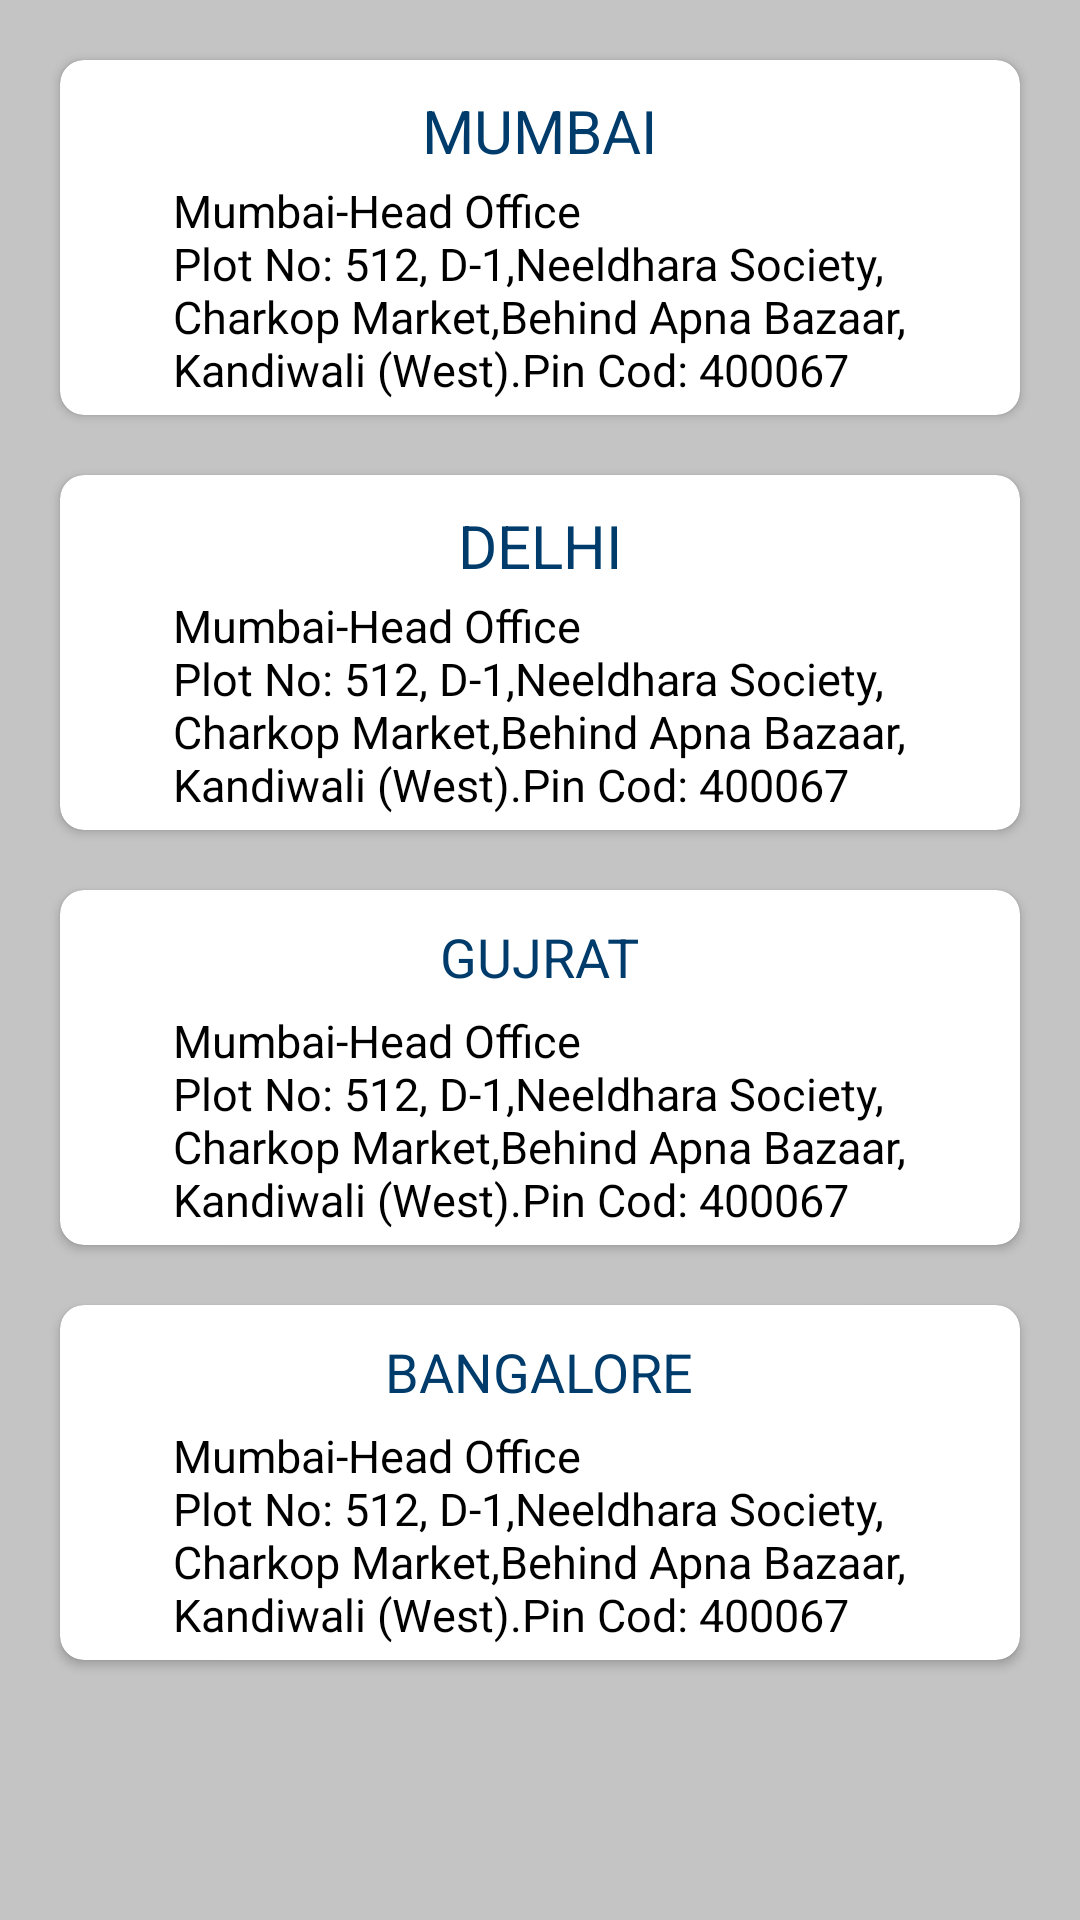

The Android layout XML behind this screen, and the referenced resources:
<!-- AndroidManifest.xml: application theme AppTheme -->
<!-- res/layout/fragment_location.xml -->
<?xml version="1.0" encoding="utf-8"?>
<LinearLayout xmlns:android="http://schemas.android.com/apk/res/android"
    xmlns:app="http://schemas.android.com/apk/res-auto"
    xmlns:tools="http://schemas.android.com/tools"
    android:layout_width="match_parent"
    android:layout_height="match_parent"
    android:background="@color/grey"
    android:orientation="vertical"
    tools:context=".Fragment.LocationFragment">

    <android.support.v4.widget.NestedScrollView
        android:layout_width="match_parent"
        android:layout_height="match_parent">

        <LinearLayout
            android:layout_width="match_parent"
            android:layout_height="wrap_content"
            android:orientation="vertical">

            <android.support.v7.widget.CardView
                android:layout_width="match_parent"
                android:layout_height="wrap_content"
                android:layout_marginStart="20dp"
                android:layout_marginTop="20dp"
                android:layout_marginEnd="20dp"
                android:layout_marginBottom="10dp"
                app:cardCornerRadius="8dp"
                app:cardElevation="2dp">

                <TextView
                    android:layout_width="wrap_content"
                    android:layout_height="wrap_content"
                    android:layout_gravity="center_horizontal"
                    android:layout_margin="10dp"
                    android:text="MUMBAI"
                    android:textColor="@color/colorPrimaryDark"
                    android:textSize="20sp" />

                <TextView
                    android:layout_width="wrap_content"
                    android:layout_height="wrap_content"
                    android:layout_gravity="center_horizontal"
                    android:layout_marginStart="20dp"
                    android:layout_marginTop="40dp"
                    android:layout_marginEnd="20dp"
                    android:layout_marginBottom="5dp"
                    android:text="@string/str_address"
                    android:textColor="@color/black"
                    android:textSize="15sp" />

            </android.support.v7.widget.CardView>

            <android.support.v7.widget.CardView
                android:layout_width="match_parent"
                android:layout_height="wrap_content"
                android:layout_marginStart="20dp"
                android:layout_marginTop="10dp"
                android:layout_marginEnd="20dp"
                android:layout_marginBottom="10dp"
                app:cardCornerRadius="8dp"
                app:cardElevation="2dp">

                <TextView
                    android:layout_width="wrap_content"
                    android:layout_height="wrap_content"
                    android:layout_gravity="center_horizontal"
                    android:layout_margin="10dp"
                    android:text="DELHI"
                    android:textColor="@color/colorPrimaryDark"
                    android:textSize="20sp" />

                <TextView
                    android:layout_width="wrap_content"
                    android:layout_height="wrap_content"
                    android:layout_gravity="center_horizontal"
                    android:layout_marginStart="20dp"
                    android:layout_marginTop="40dp"
                    android:layout_marginEnd="20dp"
                    android:layout_marginBottom="5dp"
                    android:text="@string/str_address"
                    android:textColor="@color/black"
                    android:textSize="15sp" />

            </android.support.v7.widget.CardView>

            <android.support.v7.widget.CardView
                android:layout_width="match_parent"
                android:layout_height="wrap_content"
                android:layout_marginStart="20dp"
                android:layout_marginTop="10dp"
                android:layout_marginEnd="20dp"
                android:layout_marginBottom="10dp"
                app:cardCornerRadius="8dp"
                app:cardElevation="2dp">

                <TextView
                    android:layout_width="wrap_content"
                    android:layout_height="wrap_content"
                    android:layout_gravity="center_horizontal"
                    android:layout_margin="10dp"
                    android:text="GUJRAT"
                    android:textColor="@color/colorPrimaryDark"
                    android:textSize="18sp" />

                <TextView
                    android:layout_width="wrap_content"
                    android:layout_height="wrap_content"
                    android:layout_gravity="center_horizontal"
                    android:layout_marginStart="20dp"
                    android:layout_marginTop="40dp"
                    android:layout_marginEnd="20dp"
                    android:layout_marginBottom="5dp"
                    android:text="@string/str_address"
                    android:textColor="@color/black"
                    android:textSize="15sp" />
            </android.support.v7.widget.CardView>

            <android.support.v7.widget.CardView
                android:layout_width="match_parent"
                android:layout_height="wrap_content"
                android:layout_marginStart="20dp"
                android:layout_marginTop="10dp"
                android:layout_marginEnd="20dp"
                android:background="@color/black1"
                android:layout_marginBottom="10dp"
                app:cardCornerRadius="8dp"
                app:cardElevation="2dp">

                <TextView
                    android:layout_width="wrap_content"
                    android:layout_height="wrap_content"
                    android:layout_gravity="center_horizontal"
                    android:layout_margin="10dp"
                    android:text="BANGALORE"
                    android:textColor="@color/colorPrimaryDark"
                    android:textSize="18sp" />

                <TextView
                    android:layout_width="wrap_content"
                    android:layout_height="wrap_content"
                    android:layout_gravity="center_horizontal"
                    android:layout_marginStart="20dp"
                    android:layout_marginTop="40dp"
                    android:layout_marginEnd="20dp"
                    android:layout_marginBottom="5dp"
                    android:text="@string/str_address"
                    android:textColor="@color/black"
                    android:textSize="15sp" />

            </android.support.v7.widget.CardView>

        </LinearLayout>

    </android.support.v4.widget.NestedScrollView>

</LinearLayout>
<!-- resources referenced by this layout -->
<resources>
  <color name="black">#000000</color>
  <color name="black1">#66000000</color>
  <color name="colorPrimaryDark">#003C6B</color>
  <color name="grey">#C4C4C4</color>
  <string name="str_address">Mumbai-Head Office \nPlot No: 512, D-1,Neeldhara Society, \nCharkop Market,Behind Apna Bazaar,\nKandiwali (West).Pin Cod: 400067</string>
  <style name="AppTheme" parent="Theme.AppCompat.Light.DarkActionBar">
          
          <item name="colorPrimary">@color/colorPrimaryDark</item>
          <item name="colorPrimaryDark">@color/colorPrimary</item>
          <item name="colorAccent">@color/colorAccent</item>
          <item name="windowActionBar">false</item>
          <item name="windowNoTitle">true</item>
      </style>
  <color name="colorPrimary">#FF0683D7</color>
  <color name="colorAccent">#D81B60</color>
</resources>
